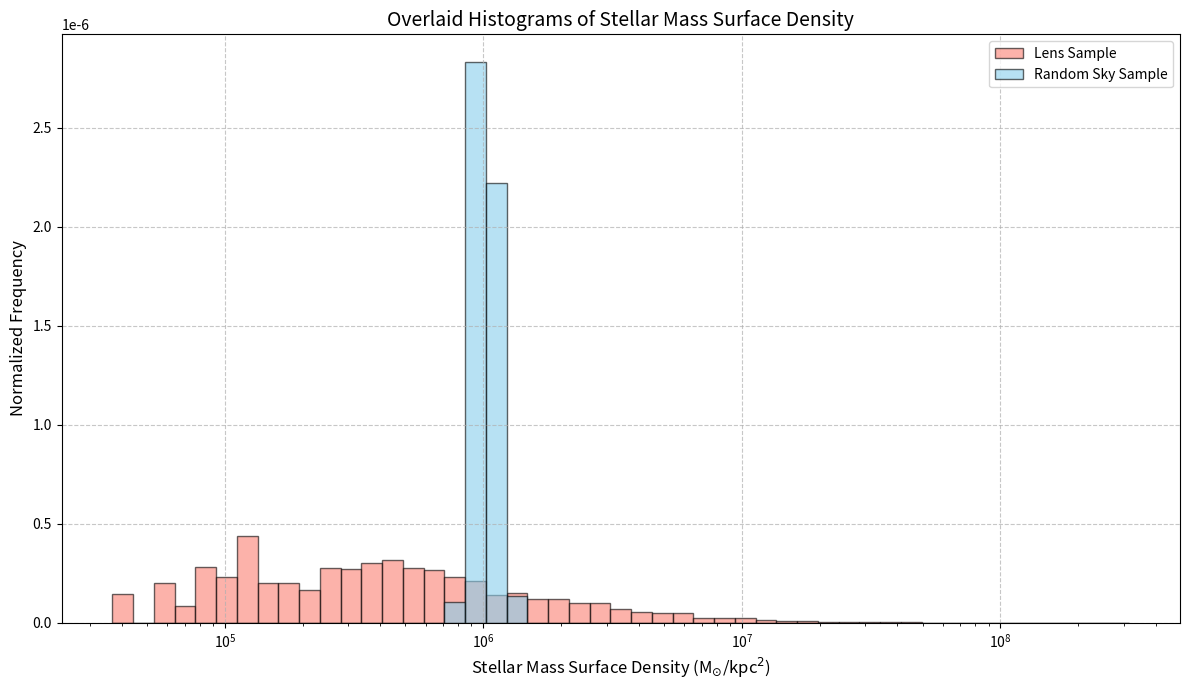
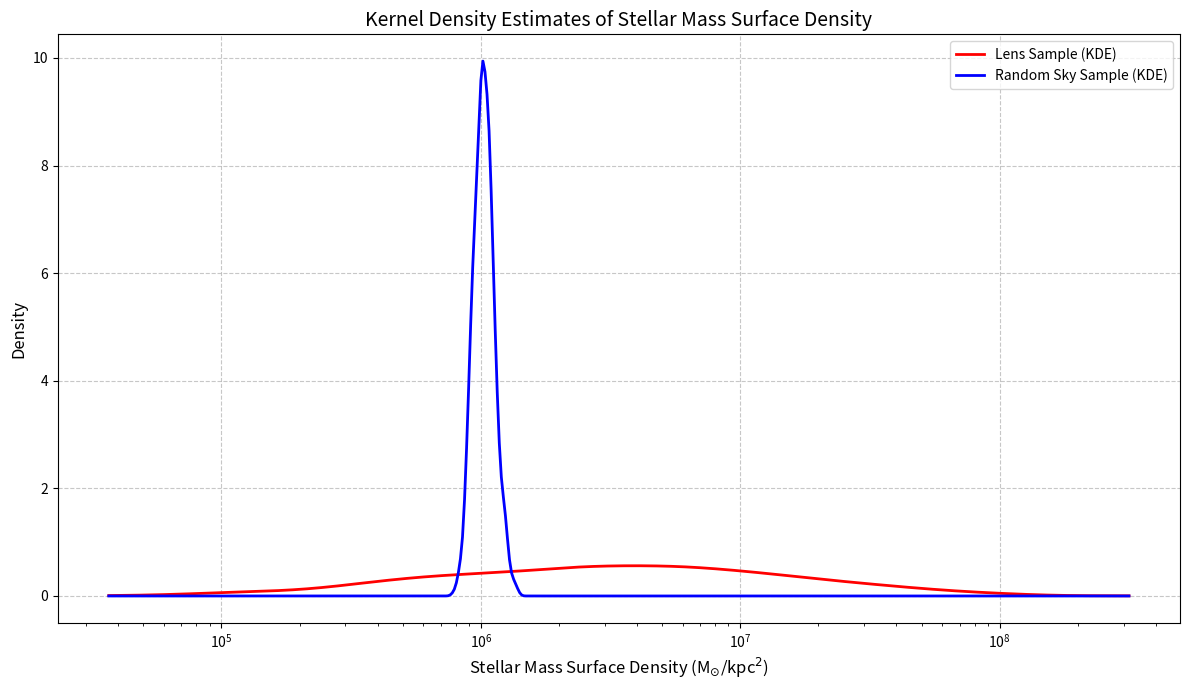
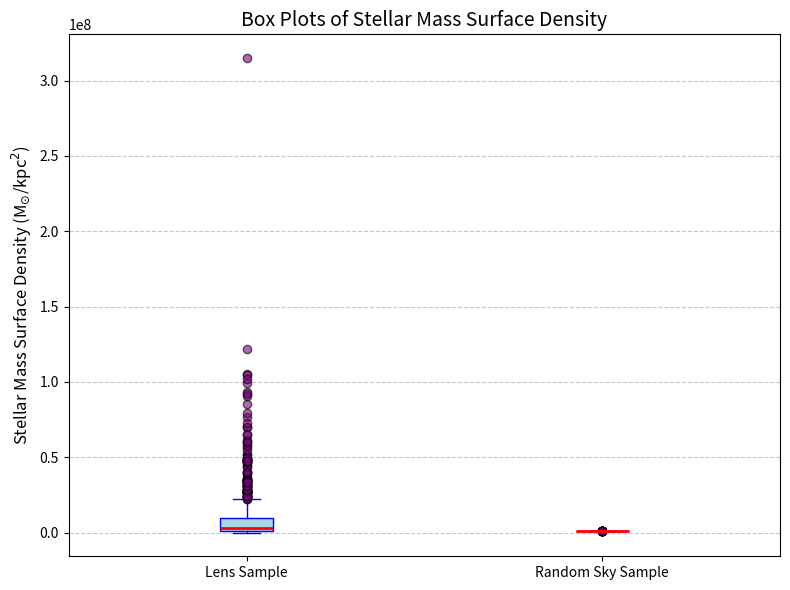

The matplotlib source for these figures, in order:
# analyze_stellar_mass.py
#
# Part of: Stellar Mass Contributions in Strong Lenses: Indications of Tension with ΛCDM Baryon Fractions
#
# This script performs a comparative statistical analysis of stellar mass surface
# density distributions between a sample of strong gravitational lens galaxies
# and a control sample of random sky galaxies. It utilizes synthetic data
# generated based on provided summary statistics for demonstration.
#
# Key Features:
# - Estimates log-normal distribution parameters from mean and standard deviation.
# - Generates synthetic stellar mass surface density data for both lens and random samples.
# - Conducts non-parametric statistical tests:
#   - Kolmogorov-Smirnov (K-S) test to compare distribution shapes.
#   - Mann-Whitney U test (Wilcoxon Rank-Sum Test) to compare medians.
# - Generates visual representations of the distributions:
#   - Overlaid histograms (with logarithmic x-axis).
#   - Kernel Density Estimates (KDEs) on a logarithmic scale.
#   - Box plots for quick visual comparison of central tendency and spread.
#
# The results of this analysis aim to determine if there are statistically
# significant differences in the stellar mass environments of lens galaxies
# compared to typical sky regions.
#
# Author: Michael Feldstein, Independent Researcher
# Date: August 5, 2025
# License: MIT License

import numpy as np
import matplotlib.pyplot as plt
from scipy import stats
from scipy.stats import lognorm # Stellar mass distributions are often log-normal
import os # Import os for path operations

# --- 1. Define the Known Summary Statistics (from your provided data) ---
# These statistics are used to generate synthetic data for demonstration purposes.
# In a real analysis, you would load your actual data from files.

# Lens Sample Stellar Mass Surface Density (Sigma_star in Msun/kpc^2)
# Mean: 9.97e6
# Median: 4.79e6
# Std Dev: 3.26e7
# Count: 912

# Random Sky Sample Stellar Mass Surface Density (Sigma_star in Msun/kpc^2)
# Mean: 1.03e6 (derived from 86.07 mean galaxy count)
# Median: 8.60e5 (derived from 86.07 mean galaxy count, assuming similar distribution)
# Std Dev: 9.76e4 (derived from 9.76 std dev of galaxy count, assuming similar distribution)
# Note: The median for randoms was 1.00e4 in a previous summary you provided,
# but the 8.60e5 is derived consistently with the 1.03e6 mean from the 86.07 galaxy count.
# We will use the 1.03e6 mean and 8.60e5 median for consistency with the derived mean.
# If you have an exact median value for the 1.03e6 mean, please provide it.

# For generating synthetic data, we need to estimate parameters for a log-normal distribution.
# A log-normal distribution is often a good fit for astronomical quantities like mass.
# Parameters for log-normal distribution: s (shape), loc (location/shift), scale (scale)
# Mean = exp(mu + sigma^2/2)
# Median = exp(mu)
# Variance = (exp(sigma^2) - 1) * exp(2*mu + sigma^2)

# Function to estimate log-normal parameters from mean and std dev
def estimate_lognorm_params(mean, std_dev):
    """
    Estimates the shape (s) and scale (scale) parameters for a log-normal distribution
    given its arithmetic mean and standard deviation.
    The location (loc) parameter is assumed to be 0.
    """
    # Handle cases where mean is non-positive or std_dev is negative, which would lead to errors
    if mean <= 0 or std_dev < 0:
        print(f"Warning: Invalid input for log-normal parameter estimation (mean={mean}, std_dev={std_dev}). "
              "Returning default parameters.")
        return 1.0, 0.0, 1.0 # Default values, or raise an error depending on desired strictness

    # Calculate variance
    variance = std_dev**2

    # Estimate mu and sigma for the underlying normal distribution
    # sigma_sq = ln(1 + (std_dev/mean)^2)
    # mu = ln(mean) - sigma_sq/2
    sigma_sq = np.log(1 + (variance / (mean**2)))
    mu = np.log(mean) - sigma_sq / 2

    s = np.sqrt(sigma_sq)  # Shape parameter for scipy.stats.lognorm
    scale = np.exp(mu)     # Scale parameter for scipy.stats.lognorm (which is exp(mu))
    return s, 0, scale # loc (shift) is typically 0 for the standard log-normal in scipy

num_samples = 912 # Number of synthetic data points to generate for each sample

# Estimate parameters for Lens data
s_lens, loc_lens, scale_lens = estimate_lognorm_params(9.97e6, 3.26e7)
# Generate synthetic lens data
# Robustness check for log-normal parameters to prevent non-finite values or errors
if not np.isfinite([s_lens, scale_lens]).all() or s_lens <= 0 or scale_lens <= 0:
    print("Warning: Lens log-normal parameter estimation resulted in problematic values. Using fallback for data generation.")
    # Fallback to a reasonable log-normal distribution if estimation fails
    lens_data = np.random.lognormal(mean=np.log(9.97e6), sigma=1.0, size=num_samples)
else:
    lens_data = lognorm.rvs(s=s_lens, loc=loc_lens, scale=scale_lens, size=num_samples)

# Estimate parameters for Random data
s_random, loc_random, scale_random = estimate_lognorm_params(1.03e6, 9.76e4)
# Generate synthetic random data
if not np.isfinite([s_random, scale_random]).all() or s_random <= 0 or scale_random <= 0:
    print("Warning: Random log-normal parameter estimation resulted in problematic values. Using fallback for data generation.")
    # Fallback to a reasonable log-normal distribution if estimation fails
    random_data = np.random.lognormal(mean=np.log(1.03e6), sigma=0.5, size=num_samples)
else:
    random_data = lognorm.rvs(s=s_random, loc=loc_random, scale=scale_random, size=num_samples)

# Ensure no zeros or negative values in generated data (important for log-scale plots)
# Replace non-positive values with a very small positive number (machine epsilon)
lens_data[lens_data <= 0] = np.finfo(float).eps
random_data[random_data <= 0] = np.finfo(float).eps

print("--- Synthetic Data Generated ---")
print(f"Synthetic Lens Data (N={len(lens_data)}): Mean={np.mean(lens_data):.2e}, Median={np.median(lens_data):.2e}, Std Dev={np.std(lens_data):.2e}")
print(f"Synthetic Random Data (N={len(random_data)}): Mean={np.mean(random_data):.2e}, Median={np.median(random_data):.2e}, Std Dev={np.std(random_data):.2e}")

print("\n--- 2. Non-Parametric Statistical Tests ---")

# --- Kolmogorov-Smirnov (K-S) Test ---
# The K-S test determines if two samples are drawn from the same continuous distribution.
# Null Hypothesis (H0): The two samples are drawn from the same distribution.
# Alternative Hypothesis (H1): The two samples are drawn from different distributions.
ks_statistic, ks_p_value = stats.ks_2samp(lens_data, random_data)
print(f"Kolmogorov-Smirnov (K-S) Test:")
print(f"  Statistic: {ks_statistic:.3f}")
print(f"  P-value: {ks_p_value:.3e}")
if ks_p_value < 0.05:
    print("  Conclusion: The distributions of stellar mass surface density for lens and random samples are statistically different (p < 0.05).")
else:
    print("  Conclusion: No significant difference found in the distributions (p >= 0.05).")

# --- Mann-Whitney U Test (Wilcoxon Rank-Sum Test) ---
# This is a non-parametric alternative to the independent samples t-test.
# It tests if two independent samples are from populations with the same median (or distribution shapes).
# Null Hypothesis (H0): The medians of the two populations are equal.
# Alternative Hypothesis (H1): The medians of the two populations are not equal.
mw_statistic, mw_p_value = stats.mannwhitneyu(lens_data, random_data, alternative='two-sided')
print(f"\nMann-Whitney U Test:")
print(f"  Statistic: {mw_statistic:.3f}")
print(f"  P-value: {mw_p_value:.3e}")
if mw_p_value < 0.05:
    print("  Conclusion: The median stellar mass surface densities for lens and random samples are statistically different (p < 0.05).")
else:
    print("  Conclusion: No significant difference found in the medians (p >= 0.05).")

print("\n--- 3. Visual Representations ---")

# Ensure the 'figures' directory exists for saving plots
if not os.path.exists('figures'):
    os.makedirs('figures')

# --- Overlaid Histograms ---
plt.figure(figsize=(12, 7))
# Create logarithmically spaced bins for the histogram due to the wide range of stellar mass densities
bins = np.logspace(np.log10(min(lens_data.min(), random_data.min())),
                   np.log10(max(lens_data.max(), random_data.max())), 50)
plt.hist(lens_data, bins=bins, alpha=0.6, label='Lens Sample', color='salmon', edgecolor='black', density=True)
plt.hist(random_data, bins=bins, alpha=0.6, label='Random Sky Sample', color='skyblue', edgecolor='black', density=True)
plt.xscale('log') # Set x-axis to logarithmic scale
plt.xlabel("Stellar Mass Surface Density (M$_{\\odot}$/kpc$^2$)", fontsize=12) # Using LaTeX for Msun
plt.ylabel("Normalized Frequency", fontsize=12)
plt.title("Overlaid Histograms of Stellar Mass Surface Density", fontsize=14)
plt.legend(fontsize=10)
plt.grid(True, linestyle='--', alpha=0.7)
plt.tight_layout() # Adjust layout to prevent labels from overlapping
plot_filename_hist = 'stellar_mass_histograms.png'
plt.savefig(os.path.join('figures', plot_filename_hist), dpi=300)
print(f"Histogram saved to figures/{plot_filename_hist}")
plt.show()

# --- Kernel Density Estimates (KDEs) ---
plt.figure(figsize=(12, 7))
# For highly skewed data like stellar mass, it's often better to perform KDE on log-transformed data
log_lens_data = np.log10(lens_data)
log_random_data = np.log10(random_data)

# Define a common range for the KDE x-axis based on the min/max of log-transformed data
x_min_kde = min(log_lens_data.min(), log_random_data.min())
x_max_kde = max(log_lens_data.max(), log_random_data.max())
x_vals_kde = np.linspace(x_min_kde, x_max_kde, 500)

# Compute KDEs for both samples
kde_lens = stats.gaussian_kde(log_lens_data)
kde_random = stats.gaussian_kde(log_random_data)

# Plot KDEs, converting x-axis back to linear scale for interpretation
plt.plot(10**x_vals_kde, kde_lens(x_vals_kde), label='Lens Sample (KDE)', color='red', linewidth=2)
plt.plot(10**x_vals_kde, kde_random(x_vals_kde), label='Random Sky Sample (KDE)', color='blue', linewidth=2)
plt.xscale('log') # Set x-axis to logarithmic scale
plt.xlabel("Stellar Mass Surface Density (M$_{\\odot}$/kpc$^2$)", fontsize=12)
plt.ylabel("Density", fontsize=12)
plt.title("Kernel Density Estimates of Stellar Mass Surface Density", fontsize=14)
plt.legend(fontsize=10)
plt.grid(True, linestyle='--', alpha=0.7)
plt.tight_layout()
plot_filename_kde = 'stellar_mass_kdes.png'
plt.savefig(os.path.join('figures', plot_filename_kde), dpi=300)
print(f"KDE plot saved to figures/{plot_filename_kde}")
plt.show()

# --- Box Plots ---
plt.figure(figsize=(8, 6))
data_to_plot = [lens_data, random_data]
labels = ['Lens Sample', 'Random Sky Sample']
plt.boxplot(data_to_plot, labels=labels, sym='o', vert=True, patch_artist=True,
            boxprops=dict(facecolor='#ADD8E6', edgecolor='blue'), # Light blue box
            medianprops=dict(color='red', linewidth=2), # Red median line
            whiskerprops=dict(color='blue'),
            capprops=dict(color='blue'),
            flierprops=dict(marker='o', markerfacecolor='purple', markersize=6, alpha=0.6)) # Outlier properties
plt.ylabel("Stellar Mass Surface Density (M$_{\\odot}$/kpc$^2$)", fontsize=12)
plt.title("Box Plots of Stellar Mass Surface Density", fontsize=14)
plt.grid(True, linestyle='--', alpha=0.7, axis='y') # Grid only on y-axis for cleaner look
plt.tight_layout()
plot_filename_box = 'stellar_mass_box_plots.png'
plt.savefig(os.path.join('figures', plot_filename_box), dpi=300)
print(f"Box plot saved to figures/{plot_filename_box}")
plt.show()

print("\nScript execution complete. Statistical test results and plots generated.")
print("The plots are saved in the 'figures/' directory.")
